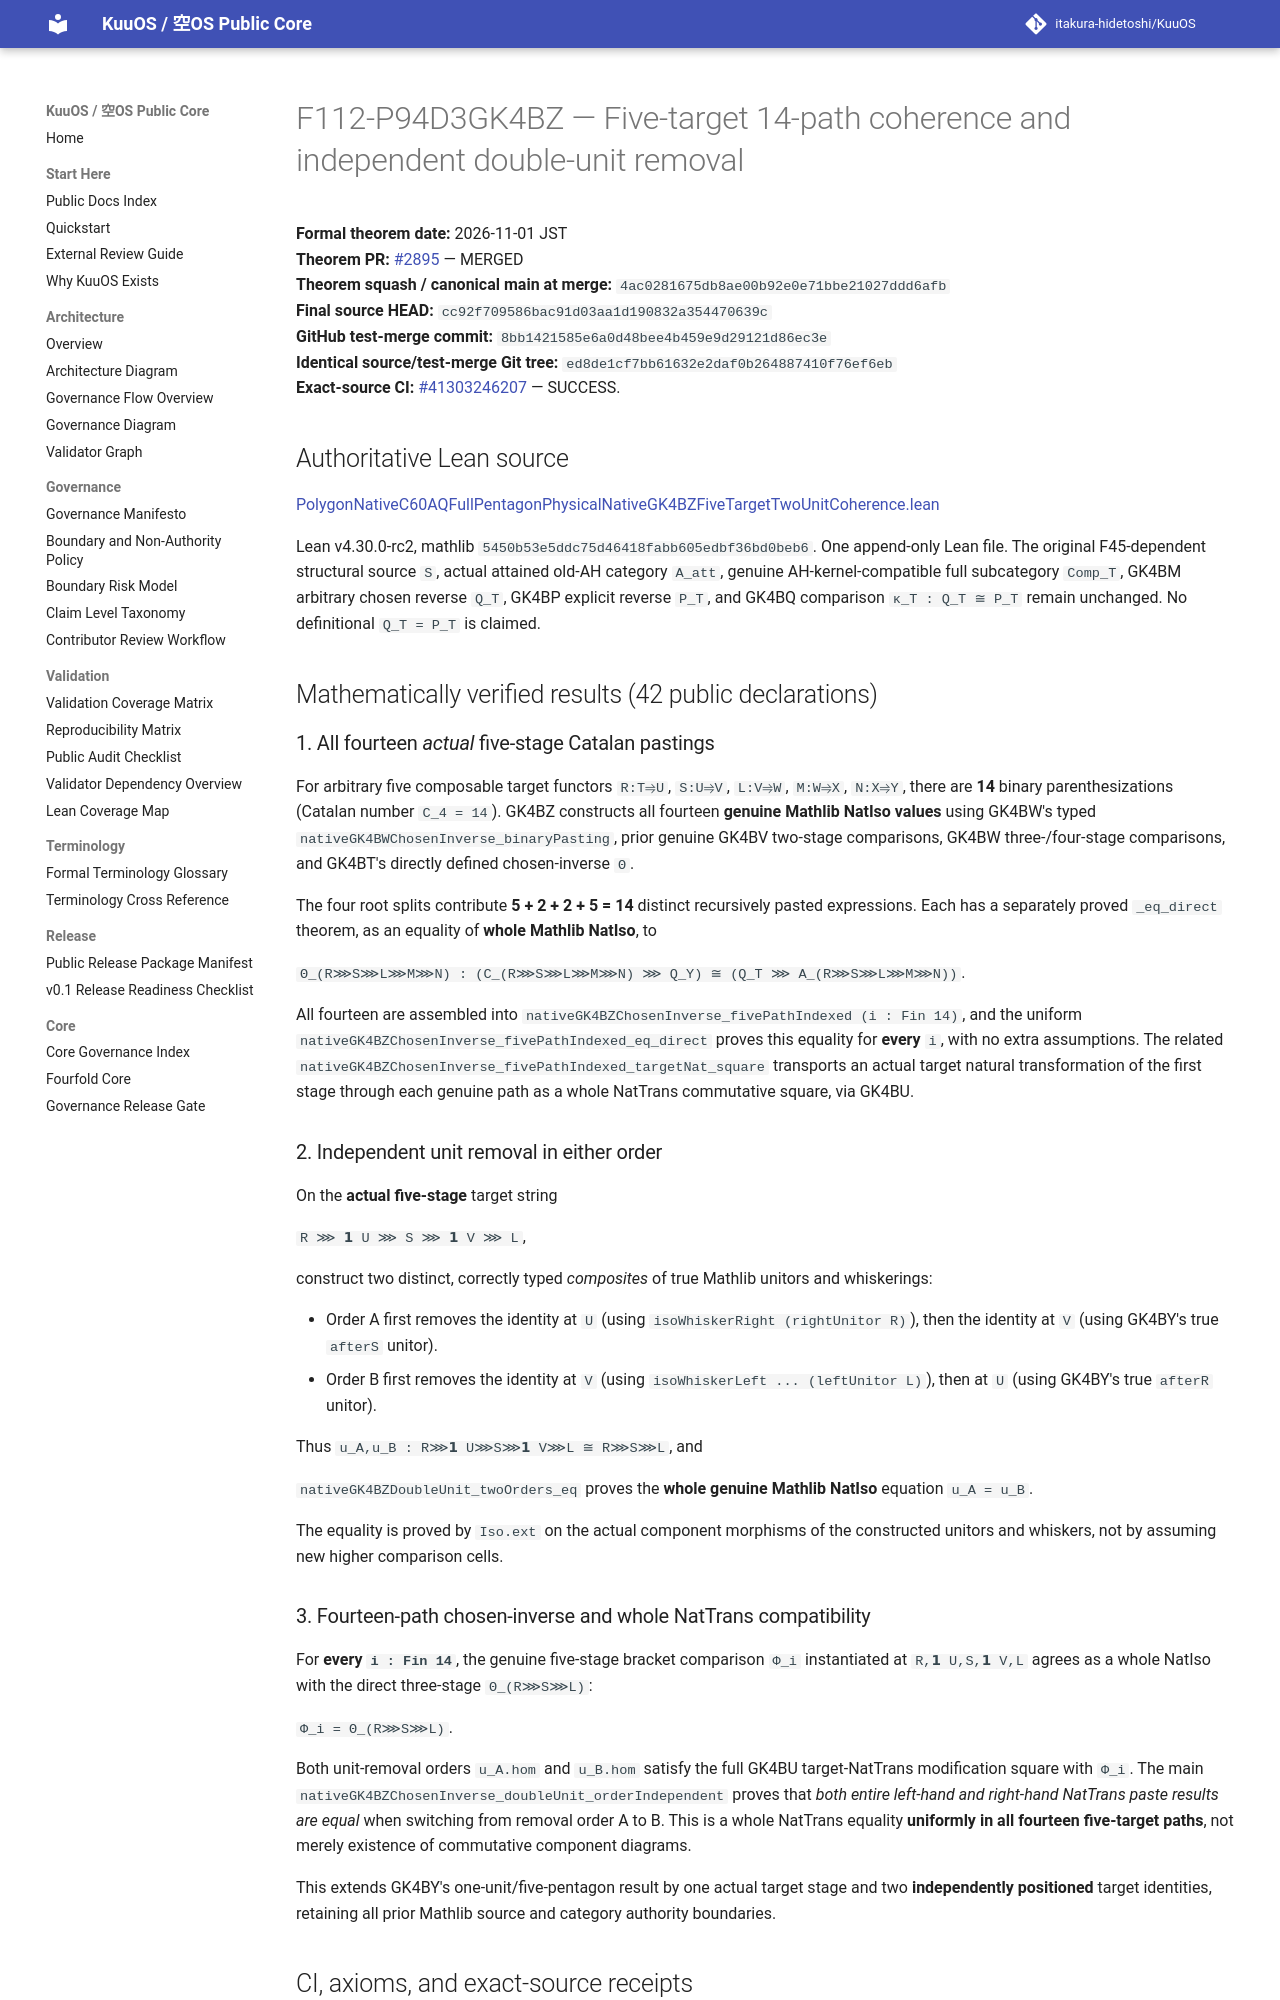

repository: itakura-hidetoshi/KuuOS · page: formal/GK4BZ-five-stage-fourteen-path-double-unit-coherence/index.html · generator: mkdocs

# F112-P94D3GK4BZ — Five-target 14-path coherence and independent double-unit removal

**Formal theorem date:** 2026-11-01 JST  
**Theorem PR:** [#2895](https://github.com/itakura-hidetoshi/KuuOS/pull/2895) — MERGED  
**Theorem squash / canonical main at merge:** `4ac0281675db8ae00b92e0e71bbe21027ddd6afb`  
**Final source HEAD:** `cc92f709586bac91d03aa1d190832a354470639c`  
**GitHub test-merge commit:** `8bb1421585e6a0d48bee4b459e9d29121d86ec3e`  
**Identical source/test-merge Git tree:** `ed8de1cf7bb61632e2daf0b264887410f76ef6eb`  
**Exact-source CI:** [#41303246207](https://github.com/itakura-hidetoshi/KuuOS/actions/runs/41303246207) — SUCCESS.

## Authoritative Lean source

[PolygonNativeC60AQFullPentagonPhysicalNativeGK4BZFiveTargetTwoUnitCoherence.lean](../../formal/Kuu/F112/PolygonNativeC60AQFullPentagonPhysicalNativeGK4BZFiveTargetTwoUnitCoherence.lean)

Lean v4.30.0-rc2, mathlib `5450b53e5ddc75d46418fabb605edbf36bd0beb6`. One append-only Lean file. The original F45-dependent structural source `S`, actual attained old-AH category `A_att`, genuine AH-kernel-compatible full subcategory `Comp_T`, GK4BM arbitrary chosen reverse `Q_T`, GK4BP explicit reverse `P_T`, and GK4BQ comparison `κ_T : Q_T ≅ P_T` remain unchanged. No definitional `Q_T = P_T` is claimed.

## Mathematically verified results (42 public declarations)

### 1. All fourteen *actual* five-stage Catalan pastings

For arbitrary five composable target functors `R:T⥤U`, `S:U⥤V`, `L:V⥤W`, `M:W⥤X`, `N:X⥤Y`, there are **14** binary parenthesizations (Catalan number `C_4 = 14`). GK4BZ constructs all fourteen **genuine Mathlib NatIso values** using GK4BW's typed `nativeGK4BWChosenInverse_binaryPasting`, prior genuine GK4BV two-stage comparisons, GK4BW three-/four-stage comparisons, and GK4BT's directly defined chosen-inverse `Θ`.

The four root splits contribute **5 + 2 + 2 + 5 = 14** distinct recursively pasted expressions. Each has a separately proved `_eq_direct` theorem, as an equality of **whole Mathlib NatIso**, to

`Θ_(R⋙S⋙L⋙M⋙N) : (C_(R⋙S⋙L⋙M⋙N) ⋙ Q_Y) ≅ (Q_T ⋙ A_(R⋙S⋙L⋙M⋙N))`.

All fourteen are assembled into `nativeGK4BZChosenInverse_fivePathIndexed (i : Fin 14)`, and the uniform `nativeGK4BZChosenInverse_fivePathIndexed_eq_direct` proves this equality for **every** `i`, with no extra assumptions. The related `nativeGK4BZChosenInverse_fivePathIndexed_targetNat_square` transports an actual target natural transformation of the first stage through each genuine path as a whole NatTrans commutative square, via GK4BU.

### 2. Independent unit removal in either order

On the **actual five-stage** target string

`R ⋙ 𝟭 U ⋙ S ⋙ 𝟭 V ⋙ L`,

construct two distinct, correctly typed *composites* of true Mathlib unitors and whiskerings:

- Order A first removes the identity at `U` (using `isoWhiskerRight (rightUnitor R)`), then the identity at `V` (using GK4BY's true `afterS` unitor).
- Order B first removes the identity at `V` (using `isoWhiskerLeft ... (leftUnitor L)`), then at `U` (using GK4BY's true `afterR` unitor).

Thus `u_A,u_B : R⋙𝟭 U⋙S⋙𝟭 V⋙L ≅ R⋙S⋙L`, and

`nativeGK4BZDoubleUnit_twoOrders_eq` proves the **whole genuine Mathlib NatIso** equation `u_A = u_B`.

The equality is proved by `Iso.ext` on the actual component morphisms of the constructed unitors and whiskers, not by assuming new higher comparison cells.

### 3. Fourteen-path chosen-inverse and whole NatTrans compatibility

For **every `i : Fin 14`**, the genuine five-stage bracket comparison `Φ_i` instantiated at `R,𝟭 U,S,𝟭 V,L` agrees as a whole NatIso with the direct three-stage `Θ_(R⋙S⋙L)`:

`Φ_i = Θ_(R⋙S⋙L)`.

Both unit-removal orders `u_A.hom` and `u_B.hom` satisfy the full GK4BU target-NatTrans modification square with `Φ_i`. The main `nativeGK4BZChosenInverse_doubleUnit_orderIndependent` proves that *both entire left-hand and right-hand NatTrans paste results are equal* when switching from removal order A to B. This is a whole NatTrans equality **uniformly in all fourteen five-target paths**, not merely existence of commutative component diagrams.

This extends GK4BY's one-unit/five-pentagon result by one actual target stage and two **independently positioned** target identities, retaining all prior Mathlib source and category authority boundaries.
